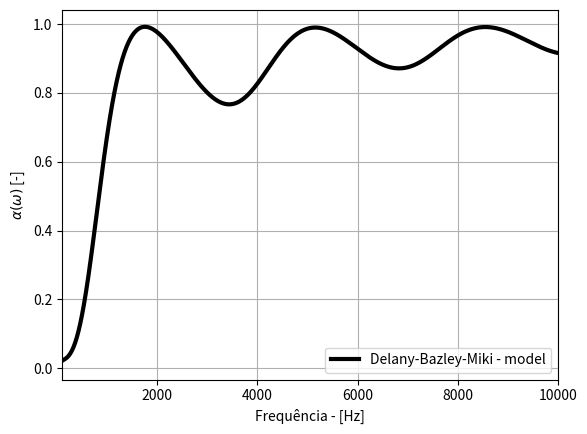

Write the Python code that produced this figure.
import numpy as np
import matplotlib.pyplot as plt

# Parâmetros termoacústicos do ar
T_amb = 20                        # temperatura ambiente [°C]
T = 273.15 + T_amb                # temperatura do meio em Kelvin [K]
co = 331.0 + 0.6 * T_amb          # velocidade do som no ar [m/s] a 20 graus 
po = 1.21                          # densidade do ar [kg/m^3]
Po = 101320                        # pressão ambiente [Pa]
gamma = 1.4                       # razão calor específico do ar [ - ]
Pr = 0.71                         # número de Prandtl [ ]
eta = 1.84e-5                     # viscosidade dinâmica do ar [N.s/m^2] ou [Pa.s]
C_p = 1007                        # calor específico a pressão constante [J/kgK]
k_f = 0.026                       # condutividade térmica [W/mK]
f = np.arange(50, 10001)          # vetor frequência [Hz]
w = 2 * np.pi * f                 # frequência angular [rad/s]
k = w / co                        # número de onda
Zo = po * co                      # impedância acústica do ar [Rayls]

# Parâmetros macroscópicos do material poroso
rf = 12627                         # resistividade ao fluxo [Ns/m^4]
L = 50e-3                          # espessura do material poroso [m]

# Constantes do modelo Delany-Bazley
C1 = 0.0978
C2 = 0.7
C3 = 0.189
C4 = 0.595
C5 = 0.0571
C6 = 0.754
C7 = 0.087
C8 = 0.732

# Vetor de frequências
f = np.arange(50, 10001)           # vetor frequência [Hz]
w = 2 * np.pi * f                  # frequência angular [rad/s]

# Inicialização dos arrays para armazenar os resultados
alpha_DB70 = np.zeros(len(f))

# Cálculos para cada frequência
for t in range(len(f)):
    # Determinando a variável X
    X = po * f[t] / rf

    # Impedância característica do meio poroso
    Z_DB = Zo * (1 + C1 * X ** (-C2) - 1j * C3 * X ** (-C4))

    # Número de onda do meio poroso
    k_DB = (w[t] / co) * (1 + C5 * X ** (-C6) - 1j * C7 * X ** (-C8))

    # Impedância de superfície modelo Delany-Bazley
    Z_DB = -1j * Z_DB / np.tan(k_DB * L)

    # Coeficiente de absorção modelo Delany-Bazley
    alpha_DB70[t] = 1 - np.abs((Z_DB - Zo) / (Z_DB + Zo)) ** 2

# Plotagem
plt.figure()
plt.plot(f, alpha_DB70, 'k', linewidth=3)
plt.grid(True)
plt.xlim([100, 10000])
plt.xlabel('Frequência - [Hz]')
plt.ylabel(r'$\alpha(\omega)$ [-]')
plt.legend(['Delany-Bazley-Miki - model'])
plt.show()
